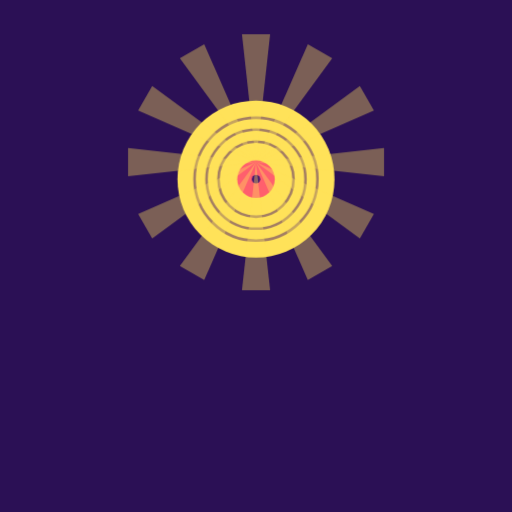
t = 0.00 s
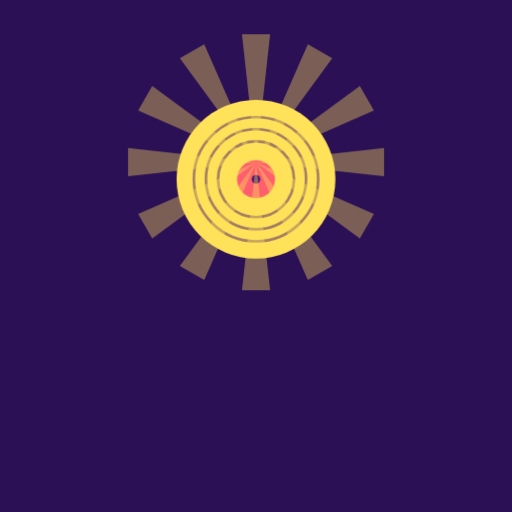
t = 0.50 s
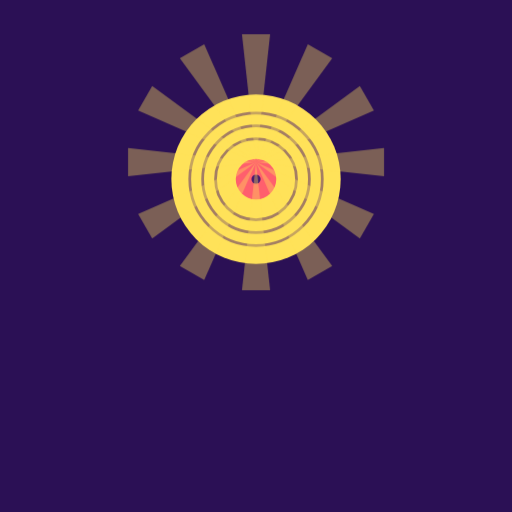
t = 1.50 s
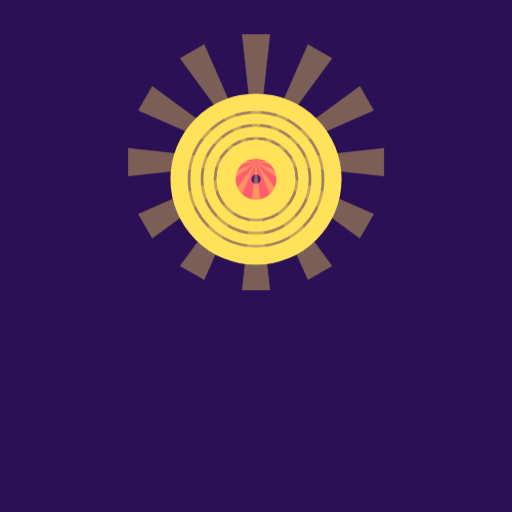
t = 2.00 s
t = 2.50 s: frame unchanged from t = 1.50 s, image omitted
t = 3.50 s: frame unchanged from t = 0.50 s, image omitted

The animated SVG that drew these frames (rendered in a browser with its animation timeline set to each time). Animation: 1 CSS @keyframes rule; one cycle of 4.00 s, repeats indefinitely.

<?xml version="1.0" encoding="UTF-8"?>
<svg xmlns="http://www.w3.org/2000/svg" viewBox="0 0 120 120" data-name="6275fab9abeb-17876063299534561">
<style>
.c0{animation:k_latir 4s ease-in-out infinite}
@keyframes k_latir{0%,100%{transform:scale(1)}50%{transform:scale(1.09)}}
</style>
<rect width="120" height="120" fill="#2b1055"/>
<g id="capa-0-protagonista" transform="translate(60,42)" data-rol="protagonista" data-gesto="latir" data-ritmo="4s" data-figura="vinilo"><title>protagonista - vinilo</title><g class="c0"><g transform="scale(20)"><circle r=".92" fill="#ffe259"/><circle r="0.72" fill="none" stroke="#4a1c6e" stroke-width=".03" opacity=".5"/><circle r="0.58" fill="none" stroke="#4a1c6e" stroke-width=".03" opacity=".5"/><circle r="0.44" fill="none" stroke="#4a1c6e" stroke-width=".03" opacity=".5"/><circle r=".22" fill="#ff5f6d"/><circle r=".05" fill="#4a1c6e"/></g></g></g>
<g id="capa-1-cielo" transform="translate(60,38)" data-rol="cielo" data-gesto="quieto" data-ritmo="4s" data-figura="rayos" opacity=".38"><title>cielo - rayos</title><g class="c1"><g transform="scale(30)"><path transform="rotate(0.0)" d="M0,0 L-.11,-1 L.11,-1 Z" fill="#ffe259"/><path transform="rotate(30.0)" d="M0,0 L-.11,-1 L.11,-1 Z" fill="#ffe259"/><path transform="rotate(60.0)" d="M0,0 L-.11,-1 L.11,-1 Z" fill="#ffe259"/><path transform="rotate(90.0)" d="M0,0 L-.11,-1 L.11,-1 Z" fill="#ffe259"/><path transform="rotate(120.0)" d="M0,0 L-.11,-1 L.11,-1 Z" fill="#ffe259"/><path transform="rotate(150.0)" d="M0,0 L-.11,-1 L.11,-1 Z" fill="#ffe259"/><path transform="rotate(180.0)" d="M0,0 L-.11,-1 L.11,-1 Z" fill="#ffe259"/><path transform="rotate(210.0)" d="M0,0 L-.11,-1 L.11,-1 Z" fill="#ffe259"/><path transform="rotate(240.0)" d="M0,0 L-.11,-1 L.11,-1 Z" fill="#ffe259"/><path transform="rotate(270.0)" d="M0,0 L-.11,-1 L.11,-1 Z" fill="#ffe259"/><path transform="rotate(300.0)" d="M0,0 L-.11,-1 L.11,-1 Z" fill="#ffe259"/><path transform="rotate(330.0)" d="M0,0 L-.11,-1 L.11,-1 Z" fill="#ffe259"/></g></g></g>
</svg>
